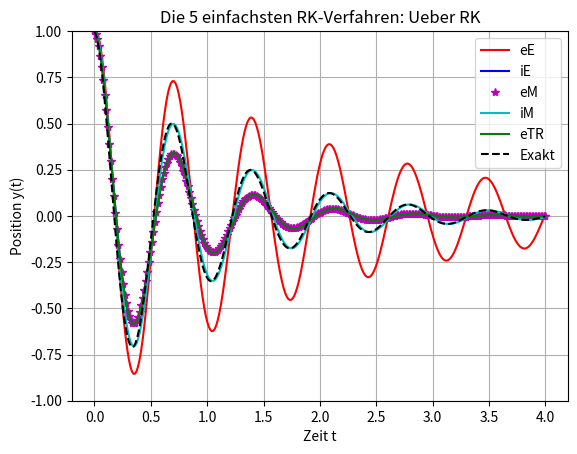

The script that saved this image:
# -*- coding: utf-8 -*-

import numpy as np
import scipy.optimize
import matplotlib.pyplot as plt

def integrate(method, rhs, y0, t0, T, N):
    y = np.empty((N+1,) + y0.shape)
    y[0,...], dt = y0, T/N
    for i in range(0, N):
        y[i+1,...] = method(rhs, y[i,...], t0 + i*dt, dt)

    return np.arange(N+1)*dt, y

def explicit_euler_step(rhs, y0, t0, dt):
    return y0 + dt*rhs(t0, y0)

def explicit_euler(rhs, y0, t0, T, N):
    return integrate(explicit_euler_step, rhs, y0, t0, T, N)

def implicit_euler_step(rhs, y0, t0, dt):
    # Das implizite Eulerverfahren ist
    #     y1 = y0 + dt * rhs(t+dt, y1)
    # Wir müssen diese gleichung nach y1 auflösen.
    F = lambda y1 : y1 - (y0 + dt * rhs(t0 + dt, y1))
    return scipy.optimize.fsolve(F, explicit_euler_step(rhs, y0, t0, dt))

def implicit_euler(rhs, y0, t0, T, N):
    return integrate(implicit_euler_step, rhs, y0, t0, T, N)

def implicit_mid_point_step(rhs, y0, t0, dt):
    # Die implizite Mittelpunktsregel ist
    #    y1 = y0 + dt*rhs(t+0.5*dt, 0.5*(y0 + y1))
    F = lambda y1 : y1 - (y0 + dt*rhs(t0 + .5*dt, .5*(y0 + y1)))
    return scipy.optimize.fsolve(F, explicit_euler_step(rhs, y0, t0, dt))

def implicit_mid_point(rhs, y0, t0, T, N):
    return integrate(implicit_mid_point_step, rhs, y0, t0, T, N)

def explicit_mid_point_step(rhs, y0, t0, dt):
    return y0 + dt*rhs(t0 + .5*dt, y0 + .5*dt*rhs(t0, y0))

def explicit_mid_point(rhs, y0, t0, T, N):
    return integrate(explicit_mid_point_step, rhs, y0, t0, T, N)

def velocity_verlet_step(rhs, xv0, t0, dt):
    xv0 = xv0.reshape((2, -1))
    xv1 = np.empty_like(xv0)
    x0, x1 = xv0[0,:], xv1[0,:]
    v0, v1 = xv0[1,:], xv1[1,:]

    x1[:] = x0 + dt*v0 + .5*dt**2 * rhs(t0, x0)
    v1[:] = v0 + .5*dt*(rhs(t0, x0) + rhs(t0+dt, x1))

    return xv1.reshape(-1)

def velocity_verlet(rhs, y0, t0, T, N):
    return integrate(velocity_verlet_step, rhs, y0, t0, T, N)

def runge_kutta(rhs, y0, t0, T, N, B):
    """
    INPUTS:
    rhs: Rechte Seite der DGL: dy/dt = f(t,y(t))
    t0, T: Start- und Endzeitpunkt
    y0: Startvektor
    N: Anzahl Teilintervalle
    B: Butcher Schema
    
    OUTPUTS:
    t: Die Zeiten/Laufvariable zu den approximierten Funktionswerten
    y: Array aus dem Startwert und den N approximierten Funktionswerten
    """

    y = np.zeros((N+1, np.size(y0)))
    t, dt = np.linspace(t0, T, N+1, retstep=True)
    y[0,:] = y0
       
    # Iterative Berechnung der approximierten Funktionswerte y[i+1,:]
    for i in range(N):
        y[i+1,:] = runge_kutta_step(rhs, t[i], y[i,:], dt, B)
    return t, y


# Einzelner Schritt in RK mit Fallunterscheidung    
def runge_kutta_step(rhs, t0, y0, dt, B):
    """
    INPUTS
    rhs: Rechte Seite der DGL: dy/dt = f(t,y(t))
    t0: Letzter Zeitpunkt (bzw. letzter Wert der Laufvariable)
    dt: Schrittweite
    y0: Letzte Position
    B: Butcher Schema
    
    OUTPUTS
    y1: Position zum naechsten Zeitpunkt
    """
    # Initialisierung des Vektors k
    A, b, c, s, dim = B[0:-1,1:], B[-1,1:], B[0:,0], B.shape[1] - 1, np.size(y0)
    k = np.zeros((s, dim))
    
    # A strikte untere Dreiecksmatrix --> Explizites RK-Verfahren
    if np.array_equal(A, np.triu(A, 1)):
        for i in range(s):
            k[i,:] = rhs(t0 + dt*c[i], y0 + dt*np.dot(A[i,:],k))

    # A nicht-strikte untere Dreiecksmatrix --> Diagonal implizites RK-Verfahren
    elif np.array_equal(A, np.tril(A)):
        for i in range(s):
            F = lambda x: x - rhs(t0 + c[i]*dt, y0 + dt*np.dot(A[i,:], k + x))
            k[i,:] = scipy.optimize.fsolve(F, explicit_euler_step(rhs, y0, t0, dt))

    # A keine untere Dreiecksmatrix --> Allgemeines implizites RK-Verfahren
    else:
        # Funktion F mit allen ki als Variablen definieren
        # Weil wir sowohl als Input als auch als Output von fsolve nur einen
        # Vektor und leider keine Matrix brauchen koennen, arbeiten wir mit
        # reshape um die Operationen in den for-Schleifen lesbarer zu machen
        def F(k):
            k = k.reshape(s, dim)
            Fk = np.array([k[i,:] - rhs(t0 + dt*c[i], y0 + dt*np.dot(A[i,:],k)) for i in range(s)])
            return Fk.reshape(s*dim,)
        
        # Startwert fuer fsolve: Verwende eE
        start = explicit_euler_step(rhs, y0, t0, dt)
        
        # Loese das Gleichungssystem, um k zu bestimmen
        k = scipy.optimize.fsolve(F, start.reshape(s*dim,)).reshape(s, dim)

    return y0 + dt*np.dot(b, k)


#########
# Tests #
#########


# Beispiel: Gedaempftes Pendel
f = lambda t, y: np.array([y[1], -82*y[0]-2*y[1]])
t0 = 0.
T = 4.
N = 300
y0 = np.array([1.,0.])

#Exakte Loesung
y = lambda t: np.exp(-t)*np.cos(9*t) # exakte Loesung
t = np.linspace(t0,T,1000)
y_exact = y(t)

# Butcher scheme for explicit Euler
Bee = np.array([
    [ 0.0,   0.0 ],
    #------|-------
    [ 0.0,   1.0 ]
])

# Butcher scheme for implicit Euler
Bie = np.array([
    [ 1.0,   1.0 ],
    #------|-------
    [ 0.0,   1.0 ]
])

# Butcher scheme for explicit midpoint
Bem = np.array([
    [ 0.0,   0.0, 0.0 ],
    [ 0.5,   0.5, 0.0 ],
    #------|------------
    [ 0.0,   0.0, 1.0 ]
])

# Butcher scheme for implicit midpoint
Bim = np.array([
    [ 0.5,   0.5 ],
    #------|-------
    [ 0.0,   1.0 ]
])

# Butcher scheme for Runge-Kutta 3/8
B38 = np.array([
    [ 0.0,    0.0,  0.0, 0.0, 0.0 ],
    [ 1/3,    1/3,  0.0, 0.0, 0.0 ],
    [ 2/3,   -1/3,  1.0, 0.0, 0.0 ],
    [ 1.0,    1.0, -1.0, 1.0, 0.0 ],
    #------|------------------------
    [ 0.0,    1/8,  3/8, 3/8, 1/8 ]
])

Btr = np.array([
    [ 0.0,   0.0, 0.0 ],
    [ 1.0,   1.0, 0.0 ],
    #------|------------
    [ 1.0,   0.5, 0.5 ]
])


# Die 5 einfachsten RK-Verfahren ueber RK und dem Butcher-Tableau
t_eE2, y_eE2 = runge_kutta(f, y0, t0, T, N, Bee)
t_iE2, y_iE2 = runge_kutta(f, y0, t0, T, N, Bie)
t_eM2, y_eM2 = runge_kutta(f, y0, t0, T, N, Bem)
t_iM2, y_iM2 = runge_kutta(f, y0, t0, T, N, Bim)
t_eTR2, y_eTR2 = runge_kutta(f, y0, t0, T, N, Btr)
"""
t_eE2, y_eE2 = explicit_euler(f, y0, t0, T, N)
t_iE2, y_iE2 = implicit_euler(f, y0, t0, T, N)
t_eM2, y_eM2 = explicit_mid_point(f, y0, t0, T, N)
t_iM2, y_iM2 = implicit_mid_point(f, y0, t0, T, N)
t_eTR2, y_eTR2 = runge_kutta(f, y0, t0, T, N, Btr)
"""

#Plotten
plt.figure()
plt.plot(t_eE2,y_eE2[:,0],'r-',label='eE')
plt.plot(t_iE2,y_iE2[:,0],'b-',label='iE')
plt.plot(t_eM2,y_eM2[:,0],'m*',label='eM')
plt.plot(t_iM2,y_iM2[:,0],'c',label='iM')
plt.plot(t_eTR2,y_eTR2[:,0],'g-',label='eTR')
plt.plot(t,y_exact,'k--',label='Exakt')
plt.legend(loc='best')
plt.title('Die 5 einfachsten RK-Verfahren: Ueber RK')
plt.xlabel('Zeit t')
plt.ylabel('Position y(t)')
plt.ylim(-1,1)
plt.grid(True)
plt.show()
